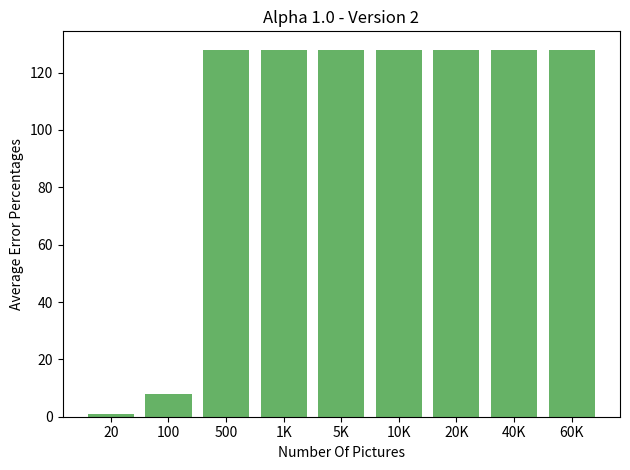

The matplotlib source for this figure:

import numpy as np
import matplotlib.pyplot as plt

def main():
    fig, ax = plt.subplots()
    ax.set_title('Alpha 1.0 - Version 2')
    ax.set_xlabel('Number Of Pictures')
    ax.set_ylabel('Average Error Percentages')

    y_vals = [128, 128, 128, 128, 128, 128, 128, 8, 1]
    y_labels = ['60K', '40K', '20K', '10K', '5K', '1K', 500, 100, 20]
    y_position = [i for i in range(9)]

    ax.bar(y_position, y_vals, linewidth=0, capsize=5, align='center', color='green', alpha=0.6)
    ax.set_xticks(y_position)
    ax.set_xticklabels(y_labels)

    ax.invert_xaxis()
    plt.tight_layout()
    plt.show()

if __name__ == "__main__":
    main()